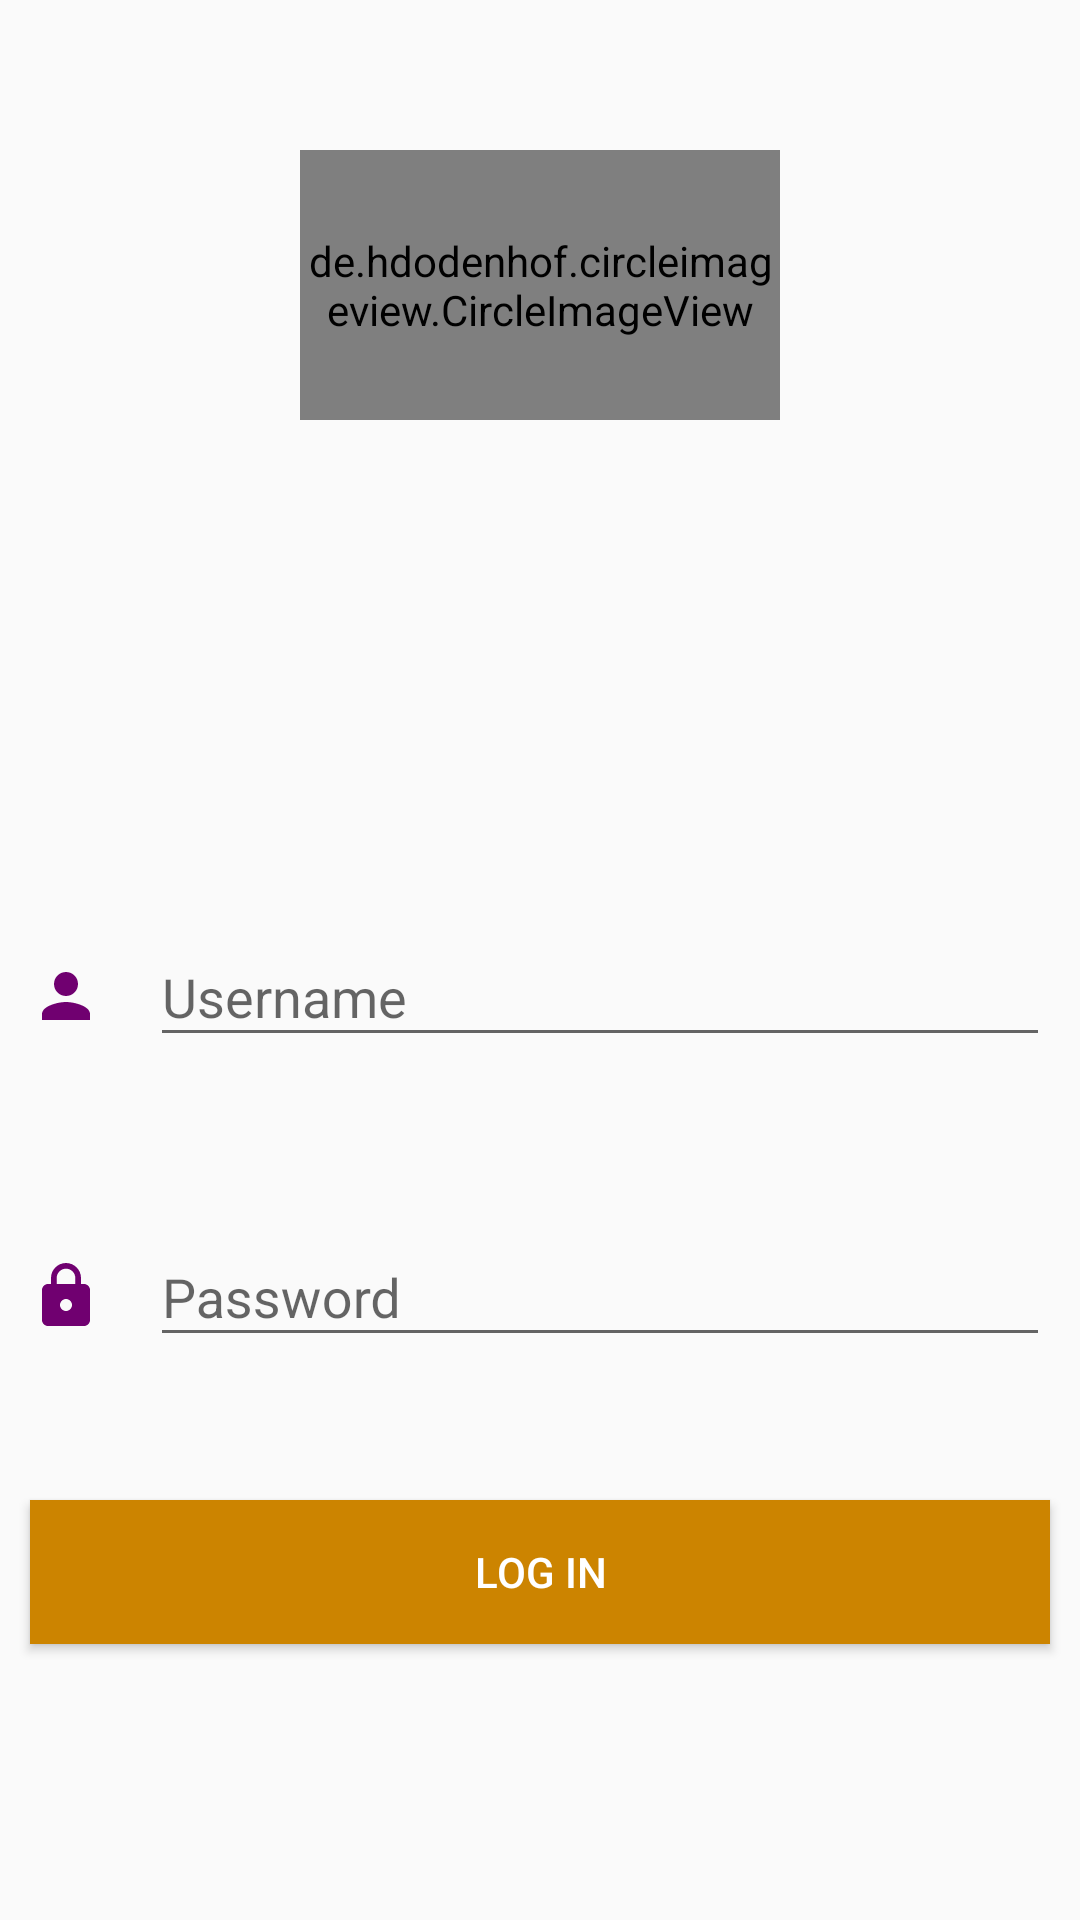

Here is an Android app screen rendered from its layout file. Give the layout XML and the strings, colors and styles it references.
<!-- AndroidManifest.xml: application theme MrFoxTheme -->
<!-- res/layout/activity_my_login.xml -->
<?xml version="1.0" encoding="utf-8"?>
<FrameLayout xmlns:android="http://schemas.android.com/apk/res/android"
    xmlns:app="http://schemas.android.com/apk/res-auto"
    xmlns:tools="http://schemas.android.com/tools"
    android:layout_width="match_parent"
    android:layout_height="match_parent"
    tools:context="example.pruebat2pablohidalgomartinez.MyLogin">

    <de.hdodenhof.circleimageview.CircleImageView
        android:id="@+id/iVSplashScreen"
        android:layout_width="match_parent"
        android:layout_height="match_parent"
        android:layout_marginBottom="500dp"
        android:layout_marginEnd="100dp"
        android:layout_marginStart="100dp"
        android:layout_marginTop="50dp"
        android:src="@mipmap/fox" />

    <android.support.design.widget.TextInputLayout
        android:id="@+id/textInputLayout"
        android:layout_width="match_parent"
        android:layout_height="wrap_content"
        android:layout_marginEnd="10dp"
        android:layout_marginStart="50dp"
        android:layout_marginTop="300dp">

        <android.support.design.widget.TextInputEditText
            android:id="@+id/tIETUsername"
            android:layout_width="match_parent"
            android:layout_height="wrap_content"
            android:hint="@string/usernameLogin" />
    </android.support.design.widget.TextInputLayout>

    <android.support.design.widget.TextInputLayout
        android:id="@+id/textInputLayout2"
        android:layout_width="match_parent"
        android:layout_height="wrap_content"
        android:layout_marginEnd="10dp"
        android:layout_marginStart="50dp"
        android:layout_marginTop="400dp">

        <android.support.design.widget.TextInputEditText
            android:id="@+id/tIETPassword"
            android:layout_width="match_parent"
            android:layout_height="wrap_content"
            android:hint="@string/passwordLogin" />
    </android.support.design.widget.TextInputLayout>

    <ImageView
        android:id="@+id/ivUsernameLogin"
        android:layout_width="wrap_content"
        android:layout_height="wrap_content"
        android:layout_alignParentStart="true"
        android:layout_centerVertical="true"
        android:layout_marginStart="10dp"
        android:layout_marginTop="320dp"
        android:src="@drawable/person_icon_24dp" />

    <ImageView
        android:id="@+id/ivPasswordLogin"
        android:layout_width="wrap_content"
        android:layout_height="wrap_content"
        android:layout_alignBottom="@+id/textInputLayout2"
        android:layout_alignStart="@+id/ivUsernameLogin"
        android:layout_marginBottom="15dp"
        android:layout_marginStart="10dp"
        android:layout_marginTop="420dp"
        android:src="@drawable/pwd_icon_24dp" />

    <Button
        android:id="@+id/btnLogin"
        android:layout_width="match_parent"
        android:layout_height="wrap_content"
        android:layout_below="@+id/textInputLayout2"
        android:layout_centerHorizontal="true"
        android:layout_marginEnd="10dp"
        android:layout_marginStart="10dp"
        android:layout_marginTop="500dp"
        android:background="@color/colorPrimaryDark"
        android:text="@string/buttonLogin"
        android:textColor="@android:color/background_light" />
</FrameLayout>
<!-- resources referenced by this layout -->
<resources>
  <color name="colorPrimaryDark">#cc8400</color>
  <!-- drawable person_icon_24dp (drawable-v24) -->
  <vector xmlns:android="http://schemas.android.com/apk/res/android"
          android:width="24dp"
          android:height="24dp"
          android:viewportWidth="24.0"
          android:viewportHeight="24.0">
      <path
          android:fillColor="#700070"
          android:pathData="M12,12c2.21,0 4,-1.79 4,-4s-1.79,-4 -4,-4 -4,1.79 -4,4 1.79,4 4,4zM12,14c-2.67,0 -8,1.34 -8,4v2h16v-2c0,-2.66 -5.33,-4 -8,-4z"/>
  </vector>
  <!-- drawable pwd_icon_24dp (drawable-v24) -->
  <vector xmlns:android="http://schemas.android.com/apk/res/android"
          android:width="24dp"
          android:height="24dp"
          android:viewportWidth="24.0"
          android:viewportHeight="24.0">
      <path
          android:fillColor="#700070"
          android:pathData="M18,8h-1L17,6c0,-2.76 -2.24,-5 -5,-5S7,3.24 7,6v2L6,8c-1.1,0 -2,0.9 -2,2v10c0,1.1 0.9,2 2,2h12c1.1,0 2,-0.9 2,-2L20,10c0,-1.1 -0.9,-2 -2,-2zM12,17c-1.1,0 -2,-0.9 -2,-2s0.9,-2 2,-2 2,0.9 2,2 -0.9,2 -2,2zM15.1,8L8.9,8L8.9,6c0,-1.71 1.39,-3.1 3.1,-3.1 1.71,0 3.1,1.39 3.1,3.1v2z"/>
  </vector>
  <string name="buttonLogin">LOG IN</string>
  <string name="passwordLogin">Password</string>
  <string name="usernameLogin">Username</string>
  <style name="MrFoxTheme" parent="Theme.AppCompat.Light.NoActionBar">
          
          <item name="colorPrimary">@color/colorPrimary</item>
          <item name="colorPrimaryDark">@color/colorPrimaryDark</item>
          <item name="colorAccent">@color/colorAccent</item>
      </style>
  <color name="colorPrimary">#3f51b5</color>
  <color name="colorAccent">#700070</color>
</resources>
